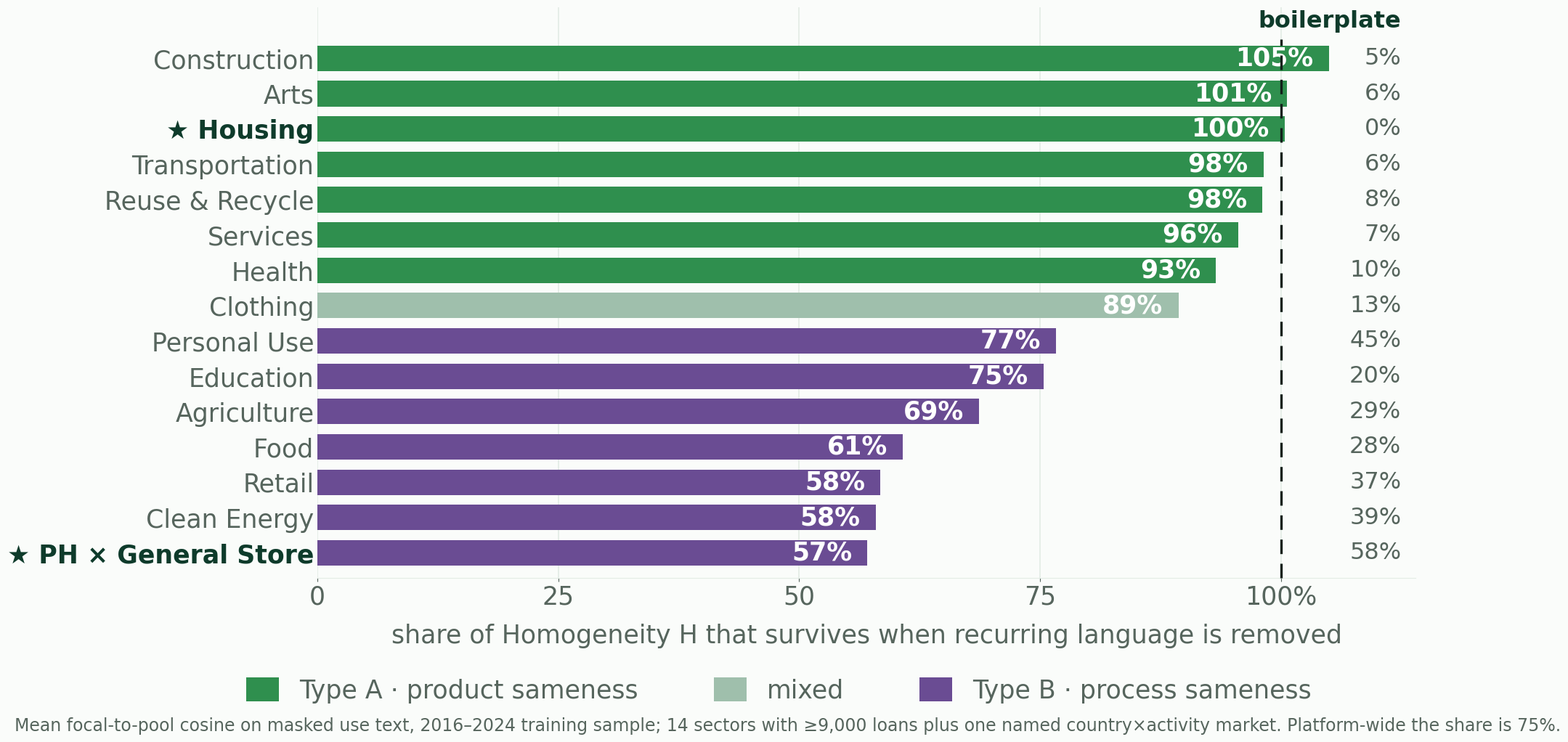

The matplotlib source for this figure:
import numpy as np, matplotlib
matplotlib.use("Agg")
import matplotlib.pyplot as plt
from matplotlib.patches import Patch
BG="#fafcfa"; GREEN="#2f8f4e"; PURPLE="#6a4c93"; MIX="#9fbfac"; DARK="#0e3b2b"; GREY="#56655d"; GRID="#e3ece5"
plt.rcParams.update({"font.family":"DejaVu Sans","axes.facecolor":BG,"figure.facecolor":BG,
                     "text.color":GREY,"axes.labelcolor":GREY,"xtick.color":GREY,"ytick.color":GREY})
rows=[("Construction",104.995,5.12),("Arts",100.659,6.02),("★ Housing",100.381,0.44),
      ("Transportation",98.189,6.47),("Reuse & Recycle",98.104,8.03),("Services",95.566,6.56),
      ("Health",93.264,10.04),("Clothing",89.377,13.30),("Personal Use",76.640,44.70),
      ("Education",75.385,20.28),("Agriculture",68.700,29.33),("Food",60.755,28.17),
      ("Retail",58.431,36.73),("Clean Energy",57.933,39.40),("★ PH × General Store",57.080,57.82)]
labels=[r[0] for r in rows]; vals=[r[1] for r in rows]; bp=[r[2] for r in rows]
cols=[GREEN if v>=90 else (MIX if v>=80 else PURPLE) for v in vals]
fig,ax=plt.subplots(figsize=(21.6,10.62),dpi=100)
fig.subplots_adjust(left=0.205,right=0.905,top=0.955,bottom=0.215)
y=np.arange(len(rows))[::-1]
ax.barh(y,vals,color=cols,height=0.72)
for yy,v in zip(y,vals):
    ax.text(v-1.6,yy,f"{round(v):.0f}%",ha="right",va="center",color="white",
            fontsize=25,fontweight="bold")
for yy,b in zip(y,bp):
    ax.text(112.5,yy,f"{round(b):.0f}%",ha="right",va="center",color=GREY,fontsize=23)
ax.text(112.5,len(rows)+0.05,"boilerplate",ha="right",va="center",color=DARK,fontsize=23,fontweight="bold")
ax.plot([100,100],[-0.7,len(rows)-0.45],color="#12211a",lw=2.4,ls=(0,(6,4)),clip_on=False,zorder=3)
ax.set_yticks(y)
ax.set_yticklabels(labels,fontsize=25)
for t,l in zip(ax.get_yticklabels(),labels):
    if l.startswith("★"): t.set_color(DARK); t.set_fontweight("bold")
    else: t.set_color(GREY)
ax.set_xlim(0,114); ax.set_ylim(-0.7,len(rows)+0.45)
ax.set_xticks([0,25,50,75,100]); ax.set_xticklabels(["0","25","50","75","100%"],fontsize=25)
ax.set_xlabel("share of Homogeneity H that survives when recurring language is removed",
              fontsize=25,color=GREY,labelpad=14)
for s in ("top","right","left"): ax.spines[s].set_visible(False)
ax.spines["bottom"].set_color(GRID)
ax.tick_params(axis="y",length=0)
ax.grid(axis="x",color=GRID,lw=1.2); ax.set_axisbelow(True)
handles=[Patch(facecolor=GREEN,label="Type A · product sameness"),
         Patch(facecolor=MIX,label="mixed"),
         Patch(facecolor=PURPLE,label="Type B · process sameness")]
leg=ax.legend(handles=handles,loc="upper center",bbox_to_anchor=(0.42,-0.135),ncol=3,
              frameon=False,fontsize=25,handlelength=1.3,handleheight=1.1,columnspacing=3.0)
for t in leg.get_texts(): t.set_color(GREY)
fig.text(0.012,0.016,"Mean focal-to-pool cosine on masked use text, 2016–2024 training sample; 14 sectors with ≥9,000 loans plus one named country×activity market. Platform-wide the share is 75%.",
         fontsize=17,color=GREY)
fig.savefig("fig_s7_new.png",dpi=100,facecolor=BG)
print("ok")
